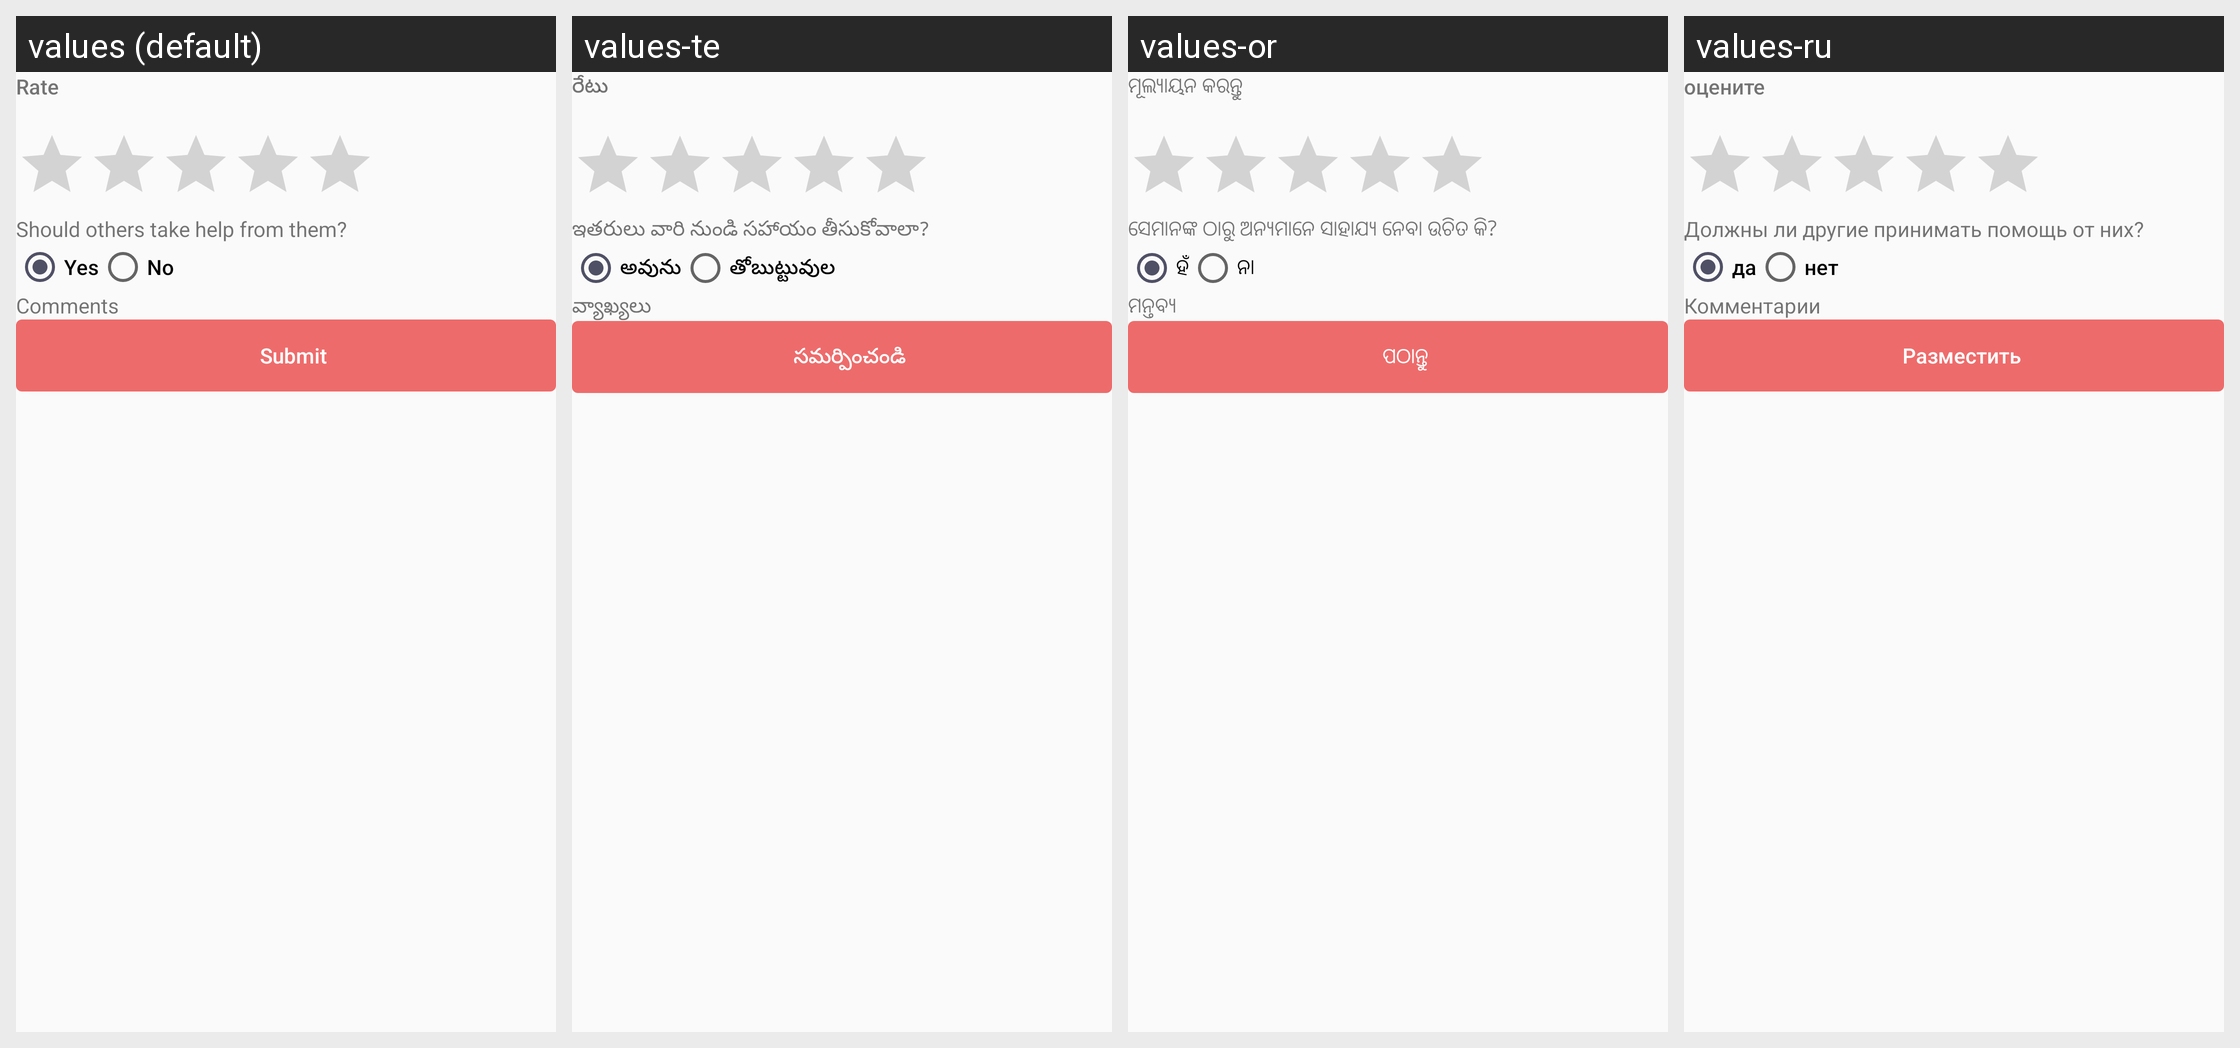

Translations of the strings shown on this Android screen, per locale in the grid:
Android screen res/layout/bottom_sheet_rate_report.xml rendered under 4 locales, left to right: values (default), values-te, values-or, values-ru. Device: Nexus 5 (rendered at 1080×1920; each locale shown at half size, 540×960, under a caption strip naming it); theme AskForHelpTheme.
Other locales in the repository, not shown: values-hi, values-kn, values-mr, values-ta.
Strings drawn on this screen, with the default value and each locale's value (text and hints the layout hard-codes, and strings that could not be matched under every locale, appear in the picture but are not listed):

rate
  values: Rate
  values-te: రేటు
  values-or: ମୂଲ୍ୟାୟନ କରନ୍ତୁ
  values-ru: оцените

help_from_them_request
  values: Should others take help from them?
  values-te: ఇతరులు వారి నుండి సహాయం తీసుకోవాలా?
  values-or: ସେମାନଙ୍କ ଠାରୁ ଅନ୍ୟମାନେ ସାହାଯ୍ୟ ନେବା ଉଚିତ କି?
  values-ru: Должны ли другие принимать помощь от них?

label_yes
  values: Yes
  values-te: అవును
  values-or: ହଁ
  values-ru: да

label_no
  values: No
  values-te: తోబుట్టువుల
  values-or: ନା
  values-ru: нет

comment
  values: Comments
  values-te: వ్యాఖ్యలు
  values-or: ମନ୍ତବ୍ୟ
  values-ru: Комментарии

submit
  values: Submit
  values-te: సమర్పించండి
  values-or: ପଠାନ୍ତୁ
  values-ru: Разместить
